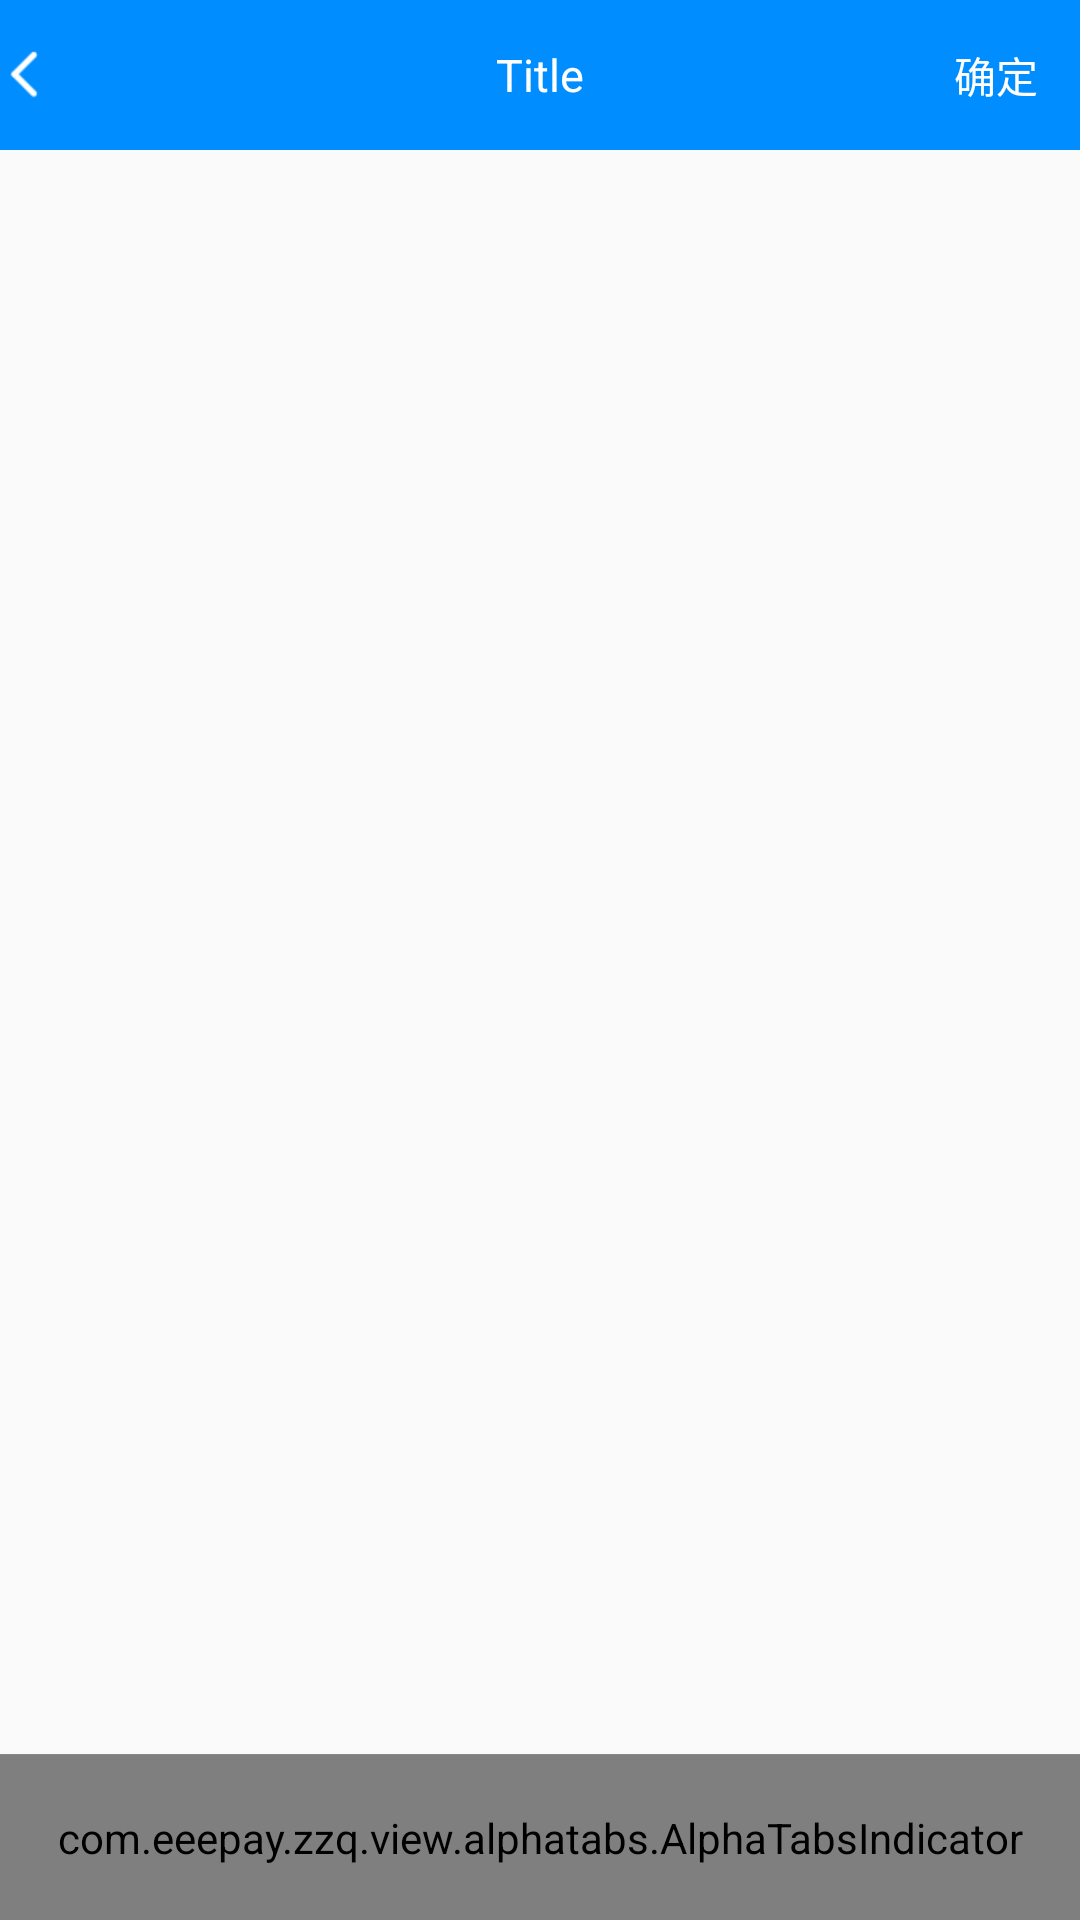

This screen was rendered from an Android layout file. Write that file and the resources it references.
<!-- AndroidManifest.xml: application theme TranslucentTheme -->
<!-- res/layout/activity_main.xml -->
<LinearLayout xmlns:android="http://schemas.android.com/apk/res/android"
    xmlns:app="http://schemas.android.com/apk/res-auto"
    android:layout_width="match_parent"
    android:layout_height="match_parent"
    android:clipToPadding="false"
    android:fitsSystemWindows="true"
    android:orientation="vertical">
    <include layout="@layout/layout_toolbar" />
    <androidx.viewpager.widget.ViewPager
        android:id="@+id/mViewPager"
        android:layout_width="match_parent"
        android:layout_height="0dp"
        android:layout_weight="1" />

    <View
        android:layout_width="match_parent"
        android:layout_height="1px"
        android:background="#888" />

    <com.eeepay.zzq.view.alphatabs.AlphaTabsIndicator
        android:id="@+id/alphaIndicator"
        android:layout_width="match_parent"
        android:layout_height="55dp"
        android:orientation="horizontal">

        <com.eeepay.zzq.view.alphatabs.AlphaTabView
            android:layout_width="0dp"
            android:layout_height="match_parent"
            android:layout_weight="1"
            android:padding="5dp"
            app:tabIconNormal="@mipmap/hp_nor"
            app:tabIconSelected="@mipmap/hp_sel"
            app:tabText="首页"
            app:tabTextSize="13sp"
            app:textColorNormal="#999999"
            app:textColorSelected="@color/unify_bg" />

        <com.eeepay.zzq.view.alphatabs.AlphaTabView
            android:layout_width="0dp"
            android:layout_height="match_parent"
            android:layout_weight="1"
            android:padding="5dp"
            app:tabIconNormal="@mipmap/data_nor"
            app:tabIconSelected="@mipmap/data_sel"
            app:tabText="数据"
            app:tabTextSize="13sp"
            app:textColorNormal="#999999"
            app:textColorSelected="@color/unify_bg" />

        <com.eeepay.zzq.view.alphatabs.AlphaTabView
            android:layout_width="0dp"
            android:layout_height="match_parent"
            android:layout_weight="1"
            android:padding="5dp"
            app:tabIconNormal="@mipmap/app_nor"
            app:tabIconSelected="@mipmap/app_sel"
            app:tabText="应用"
            app:tabTextSize="13sp"
            app:textColorNormal="#999999"
            app:textColorSelected="@color/unify_bg" />


        <com.eeepay.zzq.view.alphatabs.AlphaTabView
            android:layout_width="0dp"
            android:layout_height="match_parent"
            android:layout_weight="1"
            android:padding="5dp"
            app:tabIconNormal="@mipmap/my"
            app:tabIconSelected="@mipmap/my_sel"
            app:tabText="我的"
            app:tabTextSize="13sp"
            app:textColorNormal="#999999"
            app:textColorSelected="@color/unify_bg" />
    </com.eeepay.zzq.view.alphatabs.AlphaTabsIndicator>
</LinearLayout>
<!-- res/layout/layout_toolbar.xml (included above) -->
<?xml version="1.0" encoding="utf-8"?>
<androidx.appcompat.widget.Toolbar xmlns:android="http://schemas.android.com/apk/res/android"
    xmlns:app="http://schemas.android.com/apk/res-auto"
    xmlns:tools="http://schemas.android.com/tools"
    android:id="@+id/toolbar"
    android:layout_width="match_parent"
    android:layout_height="50dp"
    android:background="@color/unify_bg"
    app:contentInsetStart="0dp"
    >

    <FrameLayout
        android:layout_width="match_parent"
        android:layout_height="50dp"
        android:paddingLeft="@dimen/text_size_10"
        android:paddingRight="@dimen/text_size_10">

        <TextView
            android:id="@+id/iv_back"
            android:layout_width="44dp"
            android:layout_height="wrap_content"
            android:layout_gravity="center_vertical"
            android:drawableLeft="@mipmap/back"
            android:ellipsize="end"
            android:padding="@dimen/text_size_15"
            android:singleLine="true" />

        <TextView
            android:id="@+id/tv_title"
            android:layout_width="wrap_content"
            android:layout_height="wrap_content"
            android:layout_gravity="center"
            android:textColor="@color/white"
            android:textSize="15sp"
            tools:text="Title" />

        <TextView
            android:id="@+id/tv_rightCenterTitle"
            android:layout_width="wrap_content"
            android:layout_height="wrap_content"
            android:layout_gravity="center|right"
            android:layout_marginLeft="5dp"
            android:layout_marginRight="60dp"
            android:ellipsize="end"
            android:padding="5dp"
            android:singleLine="true"
            android:textColor="@color/unify_title_bg"
            android:visibility="gone"
            tools:text="标题2" />

        <TextView
            android:id="@+id/tv_rightTitle"
            android:layout_width="wrap_content"
            android:layout_height="wrap_content"
            android:layout_gravity="center|right"
            android:layout_marginRight="14dp"
            android:ellipsize="end"
            android:singleLine="true"
            android:textColor="@color/white"
            tools:text="确定" />
    </FrameLayout>
</androidx.appcompat.widget.Toolbar>
<!-- resources referenced by this layout -->
<resources>
  <color name="unify_bg">#008DFF</color>
  <color name="unify_title_bg">#333333</color>
  <color name="white">#ffffffff</color>
  <!-- mipmap back: png bitmap (mipmap-xhdpi, 253 bytes) -->
  <style name="TranslucentTheme" parent="Theme.AppCompat.Light.NoActionBar">
          <item name="android:windowTranslucentStatus">true</item>
          
          <item name="android:windowIsTranslucent">false</item>
          <item name="android:windowDisablePreview">true</item>
          <item name="android:windowTranslucentNavigation">false</item> 
          <item name="android:navigationBarColor" tools:targetApi="lollipop">@android:color/white</item>
          <item name="android:statusBarColor" tools:targetApi="lollipop">@color/unify_bg</item>
      </style>
</resources>
